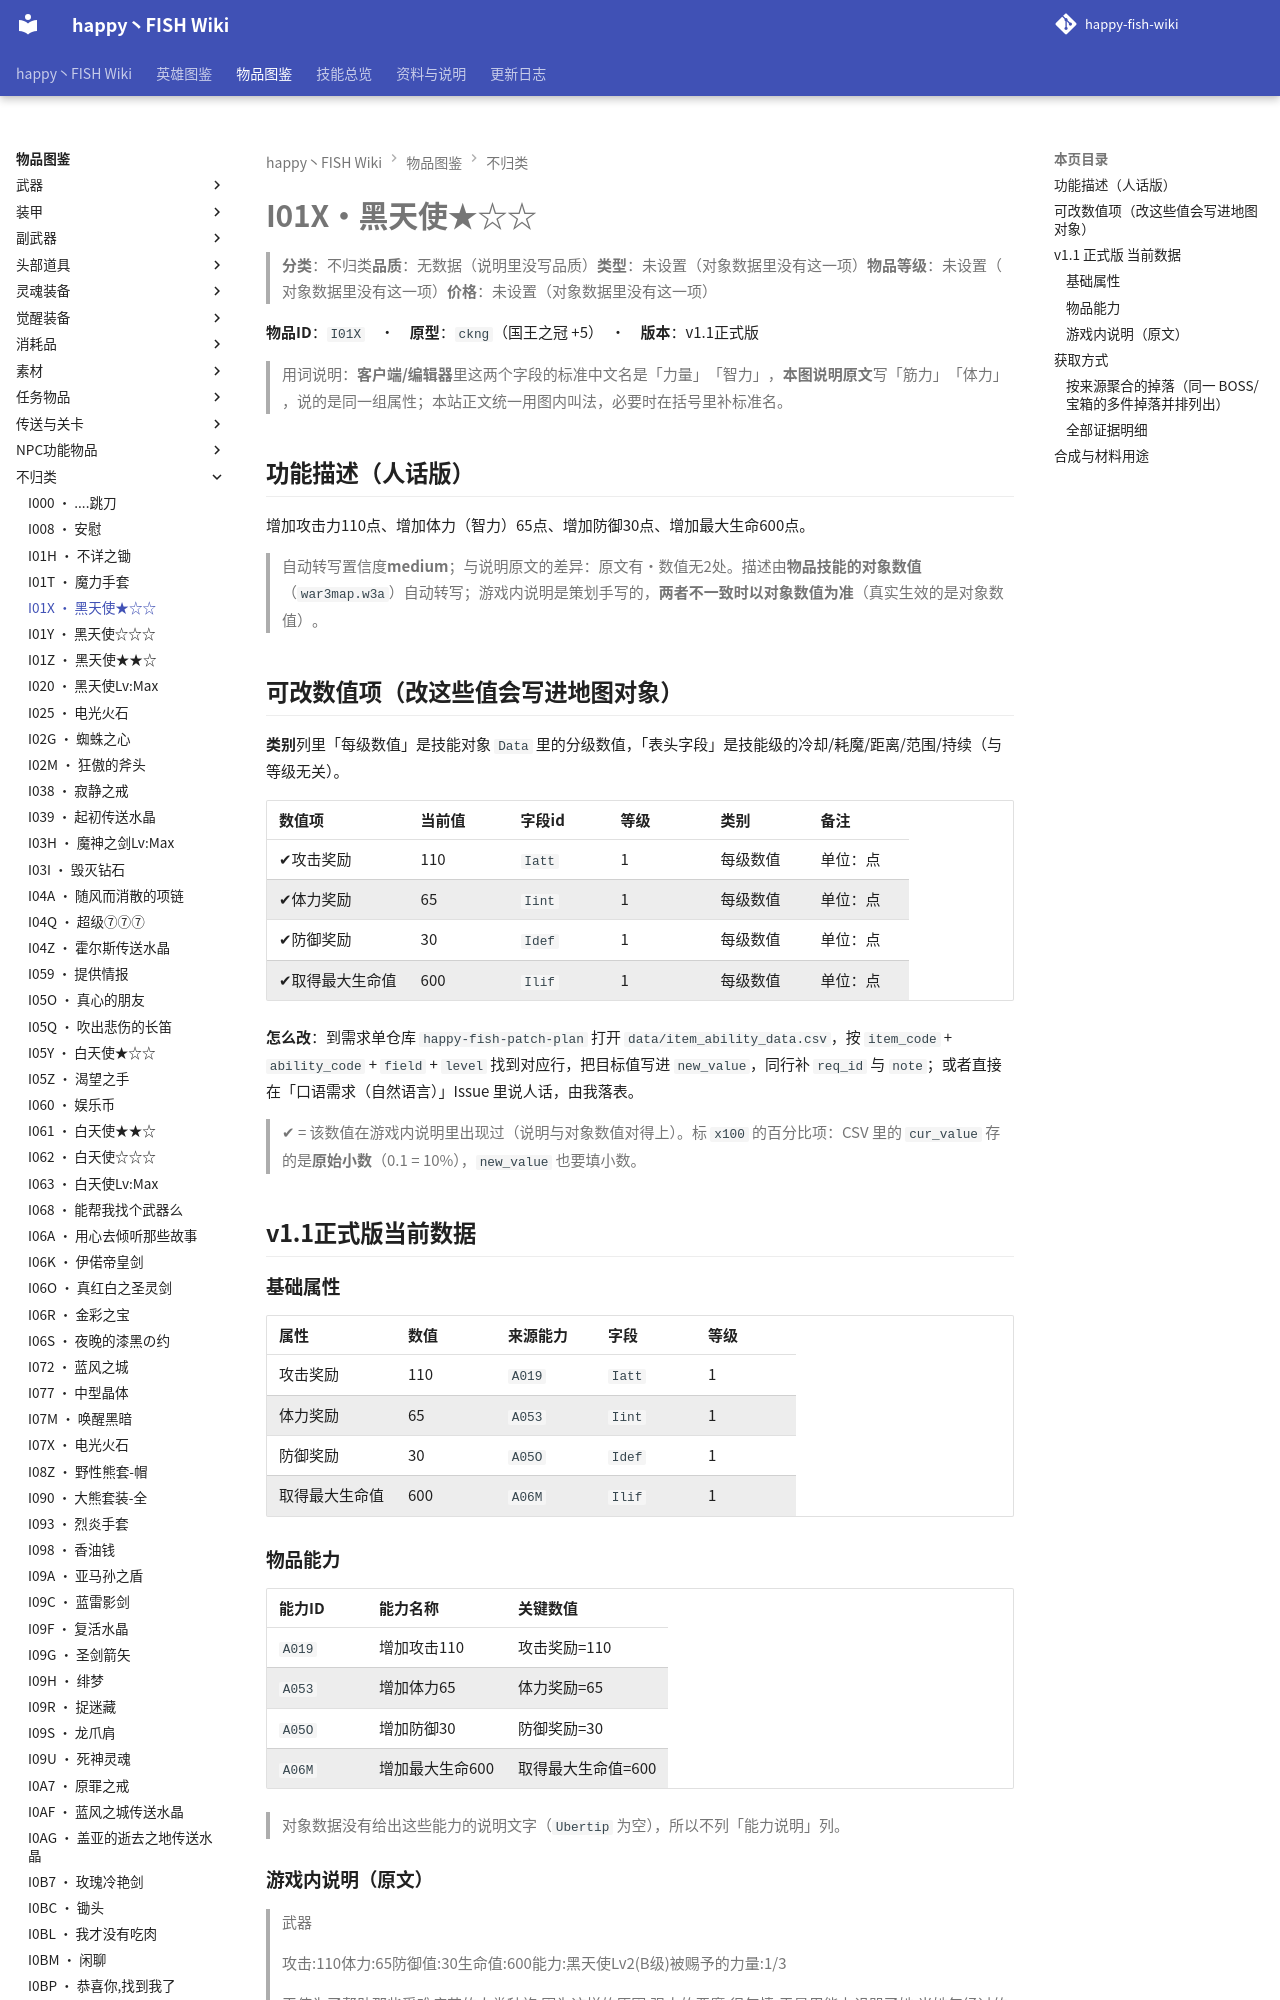

repository: slasher233/happy-fish-sao-wiki · page: items/不归类/I01X_黑天使★☆☆/index.html · generator: mkdocs

# I01X · 黑天使★☆☆

> **分类**：不归类　**品质**：无数据（说明里没写品质）　**类型**：未设置（对象数据里没有这一项）　**物品等级**：未设置（对象数据里没有这一项）　**价格**：未设置（对象数据里没有这一项）

**物品 ID**：`I01X`　·　**原型**：`ckng`（国王之冠 +5）　·　**版本**：v1.1 正式版

> 用词说明：**客户端/编辑器**里这两个字段的标准中文名是「力量」「智力」，**本图说明原文**写「筋力」「体力」，说的是同一组属性；本站正文统一用图内叫法，必要时在括号里补标准名。

## 功能描述（人话版）

增加攻击力 110 点、增加体力（智力） 65 点、增加防御 30 点、增加最大生命 600 点。

> 自动转写置信度 **medium**；与说明原文的差异：原文有·数值无 2 处。
> 描述由**物品技能的对象数值**（`war3map.w3a`）自动转写；游戏内说明是策划手写的，**两者不一致时以对象数值为准**（真实生效的是对象数值）。

## 可改数值项（改这些值会写进地图对象）

**类别**列里「每级数值」是技能对象 `Data` 里的分级数值，「表头字段」是技能级的冷却/耗魔/距离/范围/持续（与等级无关）。

| 数值项 | 当前值 | 字段 id | 等级 | 类别 | 备注 |
| --- | --- | --- | --- | --- | --- |
| ✔ 攻击奖励 | 110 | `Iatt` | 1 | 每级数值 | 单位：点 |
| ✔ 体力奖励 | 65 | `Iint` | 1 | 每级数值 | 单位：点 |
| ✔ 防御奖励 | 30 | `Idef` | 1 | 每级数值 | 单位：点 |
| ✔ 取得最大生命值 | 600 | `Ilif` | 1 | 每级数值 | 单位：点 |


**怎么改**：到需求单仓库 `happy-fish-patch-plan` 打开 `data/item_ability_data.csv`，按 `item_code` + `ability_code` + `field` + `level` 找到对应行，把目标值写进 `new_value`，同行补 `req_id` 与 `note`；或者直接在「口语需求（自然语言）」Issue 里说人话，由我落表。

> ✔ = 该数值在游戏内说明里出现过（说明与对象数值对得上）。标 `x100` 的百分比项：CSV 里的 `cur_value` 存的是**原始小数**（0.1 = 10%），`new_value` 也要填小数。

## v1.1 正式版 当前数据

### 基础属性

| 属性 | 数值 | 来源能力 | 字段 | 等级 |
| --- | --- | --- | --- | --- |
| 攻击奖励 | 110 | `A019` | `Iatt` | 1 |
| 体力奖励 | 65 | `A053` | `Iint` | 1 |
| 防御奖励 | 30 | `A05O` | `Idef` | 1 |
| 取得最大生命值 | 600 | `A06M` | `Ilif` | 1 |
